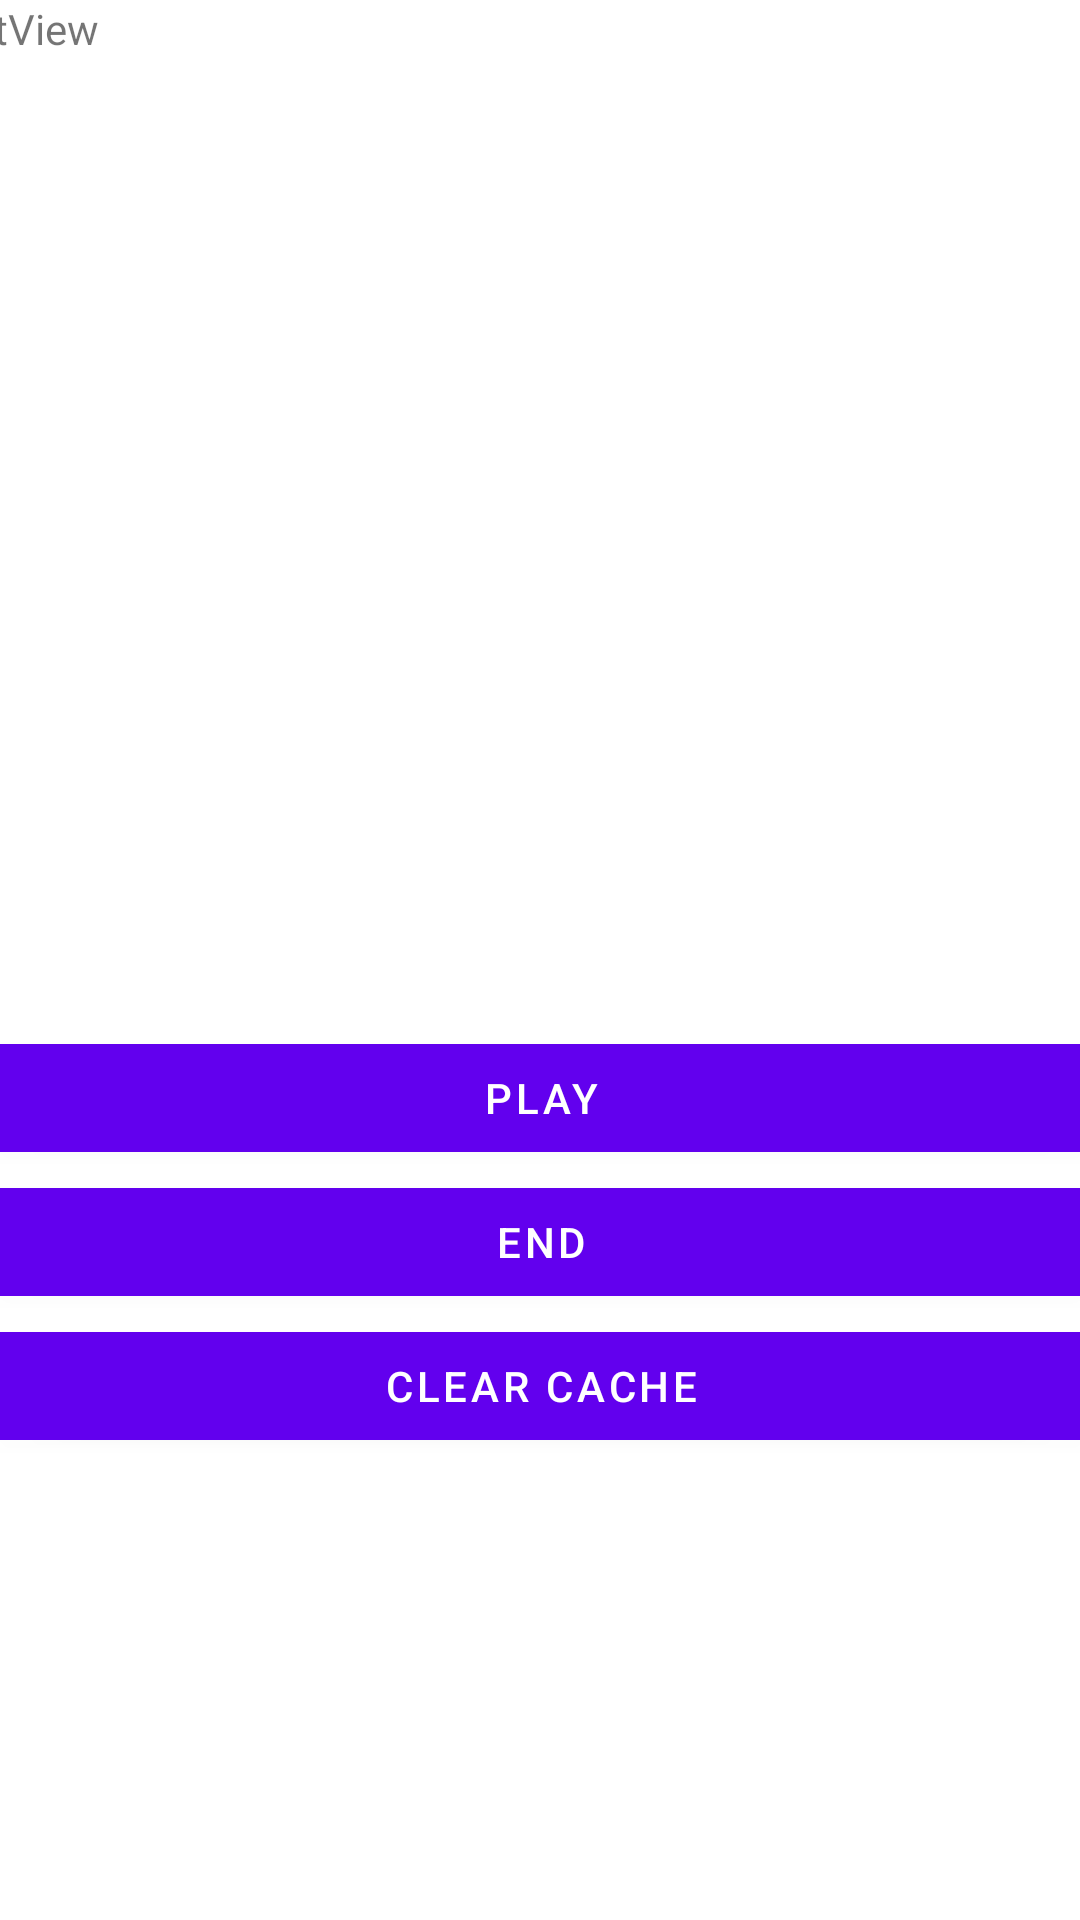

Here is an Android app screen rendered from its layout file. Give the layout XML and the strings, colors and styles it references.
<!-- AndroidManifest.xml: application theme Theme.Xhchis -->
<!-- res/layout/fragment_second.xml -->
<?xml version="1.0" encoding="utf-8"?>
<androidx.constraintlayout.widget.ConstraintLayout xmlns:android="http://schemas.android.com/apk/res/android"
    xmlns:app="http://schemas.android.com/apk/res-auto"
    xmlns:tools="http://schemas.android.com/tools"
    android:layout_width="match_parent"
    android:layout_height="match_parent"
    tools:context=".SecondFragment">

    <LinearLayout
        android:layout_width="409dp"
        android:layout_height="729dp"
        android:orientation="vertical"
        app:layout_constraintEnd_toEndOf="parent"
        app:layout_constraintStart_toStartOf="parent"
        app:layout_constraintTop_toTopOf="parent">

        <TextView
            android:id="@+id/txtTime"
            android:layout_width="match_parent"
            android:layout_height="342dp"
            android:text="TextView" />

        <Button
            android:id="@+id/btnPlay"
            android:layout_width="match_parent"
            android:layout_height="wrap_content"
            android:text="Play" />

        <Button
            android:id="@+id/btnEnd"
            android:layout_width="match_parent"
            android:layout_height="wrap_content"
            android:text="END" />

        <Button
            android:id="@+id/btnCache"
            android:layout_width="match_parent"
            android:layout_height="wrap_content"
            android:text="Clear Cache" />

    </LinearLayout>

</androidx.constraintlayout.widget.ConstraintLayout>
<!-- resources referenced by this layout -->
<resources>
  <style name="Theme.Xhchis" parent="Theme.MaterialComponents.DayNight.DarkActionBar">
          
          <item name="colorPrimary">@color/purple_500</item>
          <item name="colorPrimaryVariant">@color/purple_700</item>
          <item name="colorOnPrimary">@color/white</item>
          
          <item name="colorSecondary">@color/teal_200</item>
          <item name="colorSecondaryVariant">@color/teal_700</item>
          <item name="colorOnSecondary">@color/black</item>
          
          <item name="android:statusBarColor" tools:targetApi="l">?attr/colorPrimaryVariant</item>
          
      </style>
  <!-- not gathered from this repository: default colours our renderer supplied (Android Studio template values) -->
  <color name="purple_500">#FF6200EE</color>
  <color name="purple_700">#FF3700B3</color>
  <color name="teal_200">#FF03DAC5</color>
  <color name="teal_700">#FF018786</color>
  <color name="black">#FF000000</color>
  <color name="white">#FFFFFFFF</color>
</resources>
